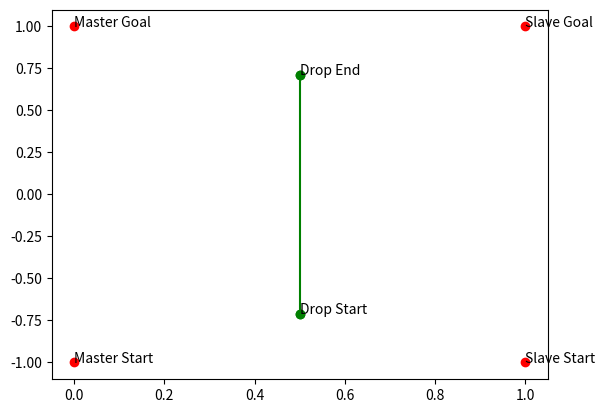

Recreate this plot in Python.
import numpy as np
from scipy.optimize import minimize
import matplotlib.pyplot as plt
from scipy.optimize import NonlinearConstraint

D = 1


master_start = (0, -1)
master_goal = (0, 1)
slave_start = (1, -1)
slave_goal = (1, 1)

# master_start = (0, 0)
# master_goal = (1, 0)
# slave_start = (0, -1)
# slave_goal = (1, -1)


def total_dist(x, p):
	# All points are of form (x,y)
	# x is a flattened list of:
	# 		[drop start, drop end]
	# p is a flattened list of: 
	#		[master start, master end, slave start, slave end]
	x1 = np.array(x[0:2])
	x2 = np.array(x[2:4])
	p1 = np.array(p[0:2])
	p2 = np.array(p[2:4])
	p3 = np.array(p[4:6])
	p4 = np.array(p[6:8])
	return dist(p1, x1) + dist(p3, x1) + dist(p2, x2) + dist(p4, x2) + dist(x1,x2)

def dist_constraint(x, d):
	# All points are of form (x,y)
	# x is a flattened list of:
	# 		[drop start, drop end]
	# d is the distance needed for the drop
	# equality: dist(drop_start, drop_end) = d
	x1 = np.array(x[0:2])
	x2 = np.array(x[2:4])
	return dist(x1, x2) - d

def non_linear_dist_constraint(x):
	# All points are of form (x,y)
	# x is a flattened list of:
	# 		[drop start, drop end]
	# d is the distance needed for the drop
	# equality: dist(drop_start, drop_end) = d
	x1 = np.array(x[0:2])
	x2 = np.array(x[2:4])
	return dist(x1, x2)
def non_linear_jacobian_constraint(x):
	x_start = [x[0], x[1]]
	x_goal = [x[2], x[3]]
	return [x[0]-x[2], x[1]-x[3], x[0]-x[2], x[1]-x[3]] / dist(np.array(x_start), np.array(x_goal))

def dist(p, q):
	return np.linalg.norm(p - q)

def path_planner(master_start, master_goal, slave_start, slave_goal, drop_distance):
	
	drop_start = [(master_start[0] - slave_start[0])/2, (master_start[1] - slave_start[1])/2]
	drop_end = [drop_start[0] + drop_distance, drop_start[1]]
	X = points_to_list(drop_start, drop_end)
	P = points_to_list(master_start, master_goal, slave_start, slave_goal)
	#cons = [{'type':'eq', 'fun':dist_constraint, 'args':[D]}]


	nl_cons = NonlinearConstraint(non_linear_dist_constraint, drop_distance, 100)

	ans = minimize(fun=total_dist, args=P, x0=X, method='trust-constr', constraints=nl_cons)
	print(total_dist(ans.x,P))
	return ans

def plot_path(master_start, master_goal, slave_start, slave_goal, drop_start, drop_end):
	plt.plot(master_start[0], master_start[1], 'ro')
	plt.text(master_start[0], master_start[1], 'Master Start')

	plt.plot(master_goal[0], master_goal[1], 'ro')
	plt.text(master_goal[0], master_goal[1], 'Master Goal')

	plt.plot(slave_start[0], slave_start[1], 'ro')
	plt.text(slave_start[0], slave_start[1], 'Slave Start')

	plt.plot(slave_goal[0], slave_goal[1], 'ro')
	plt.text(slave_goal[0], slave_goal[1], 'Slave Goal')

	plt.plot(drop_start[0], drop_start[1], 'go')
	plt.text(drop_start[0], drop_start[1], 'Drop Start')

	plt.plot(drop_end[0], drop_end[1], 'go')
	plt.text(drop_end[0], drop_end[1], 'Drop End')

	plt.plot([drop_start[0], drop_end[0]], [drop_start[1], drop_end[1]], 'go-')

	# plt.plot(drop_start, drop_end, 'ro-')

	plt.show()


def main():
	ans = path_planner(master_start, master_goal, slave_start, slave_goal, D)
	start = ans.x[0:2]
	end = ans.x[2:4]
	print(dist(start, end))

	
	plot_path(master_start, master_goal, slave_start, slave_goal, start, end)

def points_to_list(*pts):
	return [i for sub in pts for i in sub]

if __name__ == "__main__":
	main()
